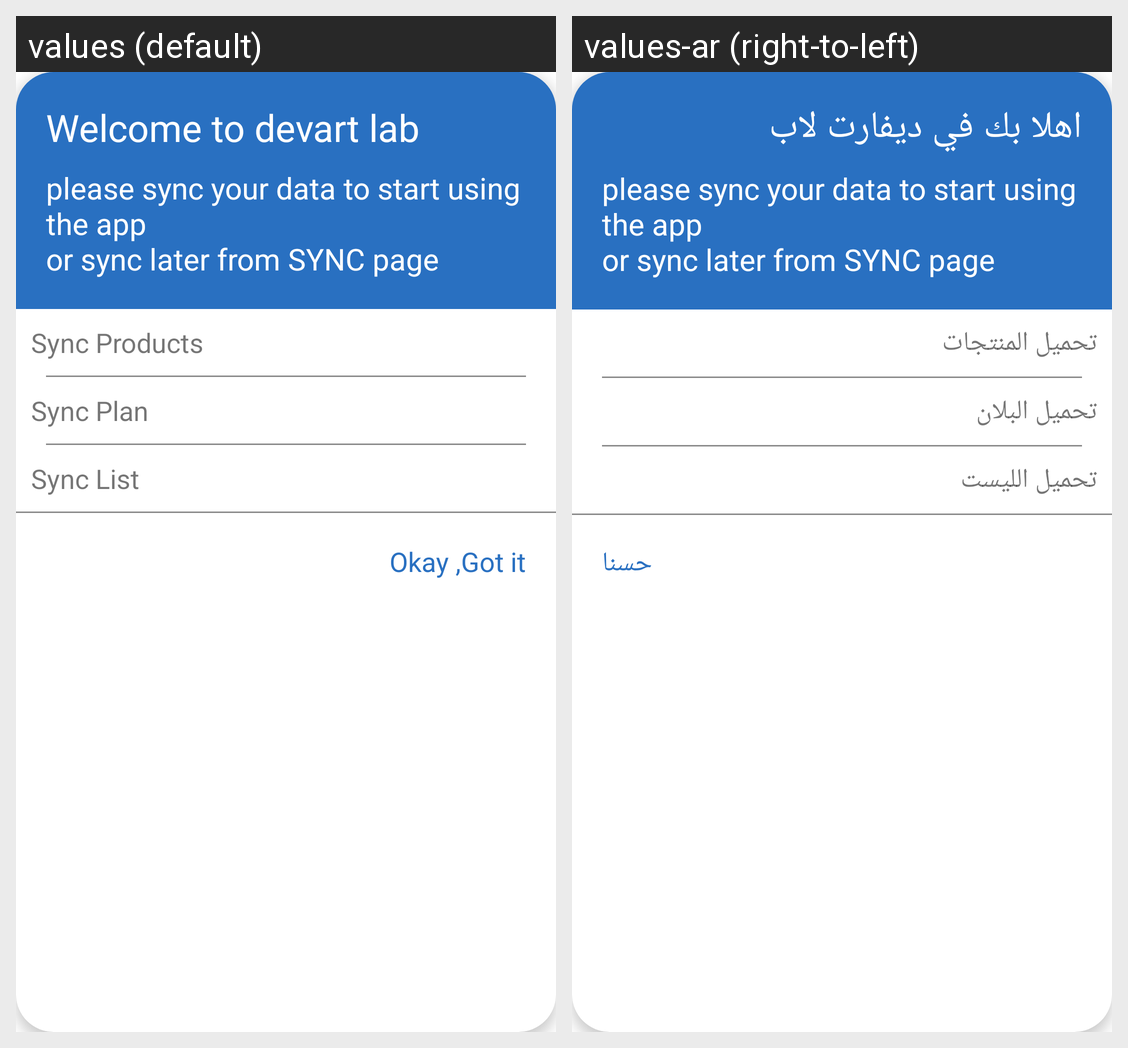

Here is an Android app screen in its default locale and in the app's own translations. Write out the translated-string differences for the strings that appear on this screen.
Android screen res/layout/sync_data_dialog.xml rendered under 2 locales, left to right: values (default), values-ar (right-to-left). Device: Nexus 5 (rendered at 1080×1920; each locale shown at half size, 540×960, under a caption strip naming it); theme AppTheme.
Strings drawn on this screen, with the default value and each locale's value (text and hints the layout hard-codes, and strings that could not be matched under every locale, appear in the picture but are not listed):

welcome_to_devart_lab
  values: Welcome to devart lab
  values-ar: اهلا بك في ديفارت لاب

please_sync_your_data_to_start_using_the_app_nor_sync_later_from_sync_page
  values: please sync your data to start using the app 
      or sync later from SYNC page
  values-ar: please sync your data to start using the app 
      or sync later from SYNC page

sync_products
  values: Sync Products
  values-ar: تحميل المنتجات

sync_plan
  values: Sync Plan
  values-ar: تحميل البلان

sync_list
  values: Sync List
  values-ar: تحميل الليست

okay_got_it
  values: Okay ,Got it
  values-ar: حسنا
